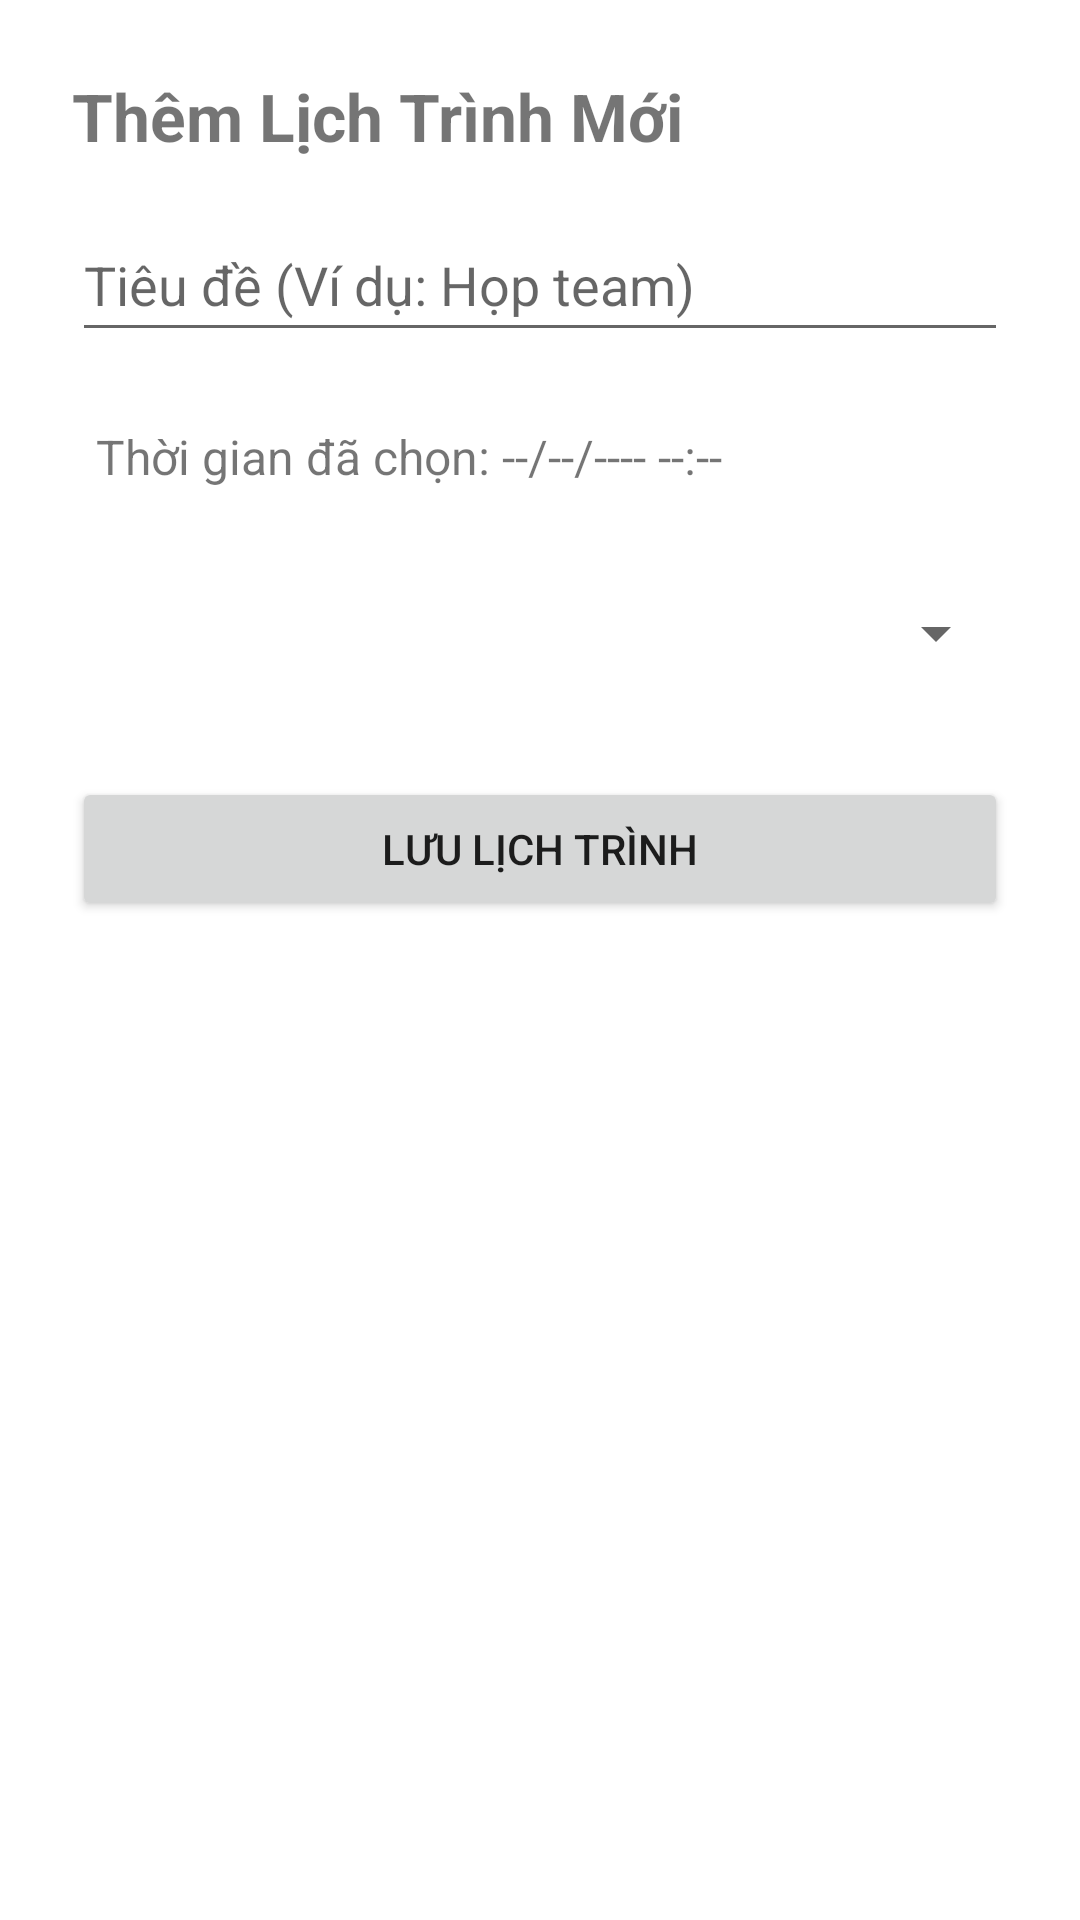

Layout XML and referenced resources for this Android screen:
<!-- AndroidManifest.xml: application theme Theme.NhắcNhởLịchTrình -->
<!-- res/layout/bottom_sheet_add_reminder.xml -->
<?xml version="1.0" encoding="utf-8"?>
<LinearLayout xmlns:android="http://schemas.android.com/apk/res/android"
    android:layout_width="match_parent"
    android:layout_height="wrap_content"
    android:orientation="vertical"
    android:padding="24dp">

    <TextView
        android:layout_width="wrap_content"
        android:layout_height="wrap_content"
        android:text="Thêm Lịch Trình Mới"
        android:textSize="22sp"
        android:textStyle="bold"
        android:layout_marginBottom="16dp"/>

    <EditText
        android:id="@+id/et_title_bottom_sheet"
        android:layout_width="match_parent"
        android:layout_height="wrap_content"
        android:hint="Tiêu đề (Ví dụ: Họp team)"
        android:minHeight="48dp"
        android:inputType="textCapSentences"/>

    <TextView
        android:id="@+id/tv_selected_time"
        android:layout_width="match_parent"
        android:layout_height="wrap_content"
        android:layout_marginTop="16dp"
        android:text="Thời gian đã chọn: --/--/---- --:--"
        android:textSize="16sp"
        android:padding="8dp"
        android:background="@drawable/bg_rounded_border" />

    <Spinner
        android:id="@+id/spinner_category"
        android:layout_width="match_parent"
        android:layout_height="wrap_content"
        android:layout_marginTop="16dp"
        android:minHeight="48dp"/>

    <Button
        android:id="@+id/btn_save_reminder"
        android:layout_width="match_parent"
        android:layout_height="wrap_content"
        android:layout_marginTop="24dp"
        android:text="Lưu Lịch Trình"/>

</LinearLayout>
<!-- resources referenced by this layout -->
<resources>
  <style name="Theme.NhắcNhởLịchTrình" parent="Theme.MaterialComponents.DayNight.NoActionBar">
          <item name="colorPrimary">@color/purple_500</item>
          <item name="colorPrimaryVariant">@color/purple_700</item>
          <item name="colorOnPrimary">@color/white</item>
      </style>
  <color name="purple_500">#FF6200EE</color>
  <color name="purple_700">#FF3700B3</color>
  <color name="white">#FFFFFFFF</color>
</resources>
